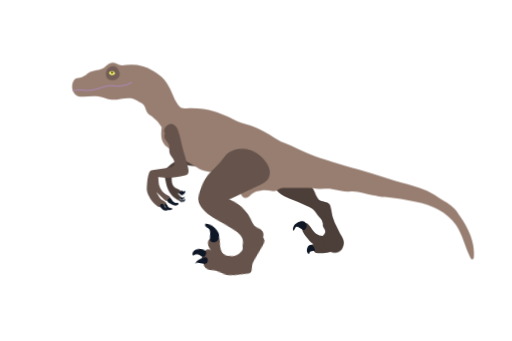
t = 0.00 s
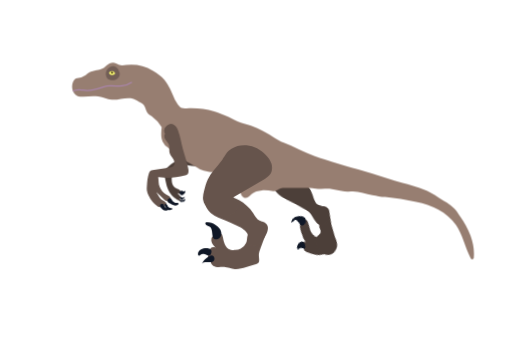
t = 0.67 s
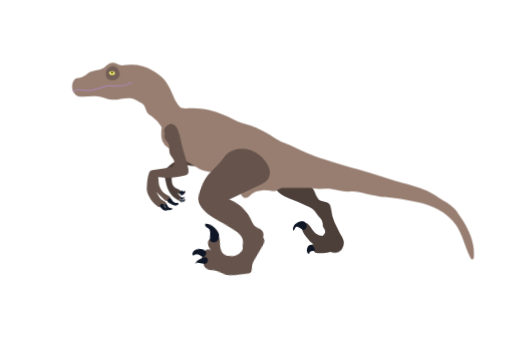
t = 1.23 s
t = 1.68 s: frame unchanged from t = 0.00 s, image omitted
t = 2.56 s: frame unchanged from t = 0.00 s, image omitted
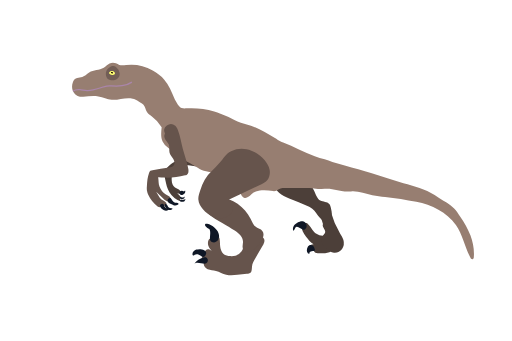
t = 3.00 s

The animated SVG that drew these frames (rendered in a browser with its animation timeline set to each time). Animation: 12 CSS @keyframes rules; one cycle of 3.00 s.

<svg xmlns="http://www.w3.org/2000/svg" viewBox="0 0 1234 821" id="el_HIsZoHQ82"><style>@-webkit-keyframes kf_el_Bi5o-Qcm3lP_an_7brKSxrzR{0%{-webkit-transform: translate(489.162841796875px, 349.608642578125px) rotate(5deg) translate(-489.162841796875px, -349.608642578125px);transform: translate(489.162841796875px, 349.608642578125px) rotate(5deg) translate(-489.162841796875px, -349.608642578125px);}22.22%{-webkit-transform: translate(489.162841796875px, 349.608642578125px) rotate(0deg) translate(-489.162841796875px, -349.608642578125px);transform: translate(489.162841796875px, 349.608642578125px) rotate(0deg) translate(-489.162841796875px, -349.608642578125px);}41.11%{-webkit-transform: translate(489.162841796875px, 349.608642578125px) rotate(5deg) translate(-489.162841796875px, -349.608642578125px);transform: translate(489.162841796875px, 349.608642578125px) rotate(5deg) translate(-489.162841796875px, -349.608642578125px);}100%{-webkit-transform: translate(489.162841796875px, 349.608642578125px) rotate(5deg) translate(-489.162841796875px, -349.608642578125px);transform: translate(489.162841796875px, 349.608642578125px) rotate(5deg) translate(-489.162841796875px, -349.608642578125px);}}@keyframes kf_el_Bi5o-Qcm3lP_an_7brKSxrzR{0%{-webkit-transform: translate(489.162841796875px, 349.608642578125px) rotate(5deg) translate(-489.162841796875px, -349.608642578125px);transform: translate(489.162841796875px, 349.608642578125px) rotate(5deg) translate(-489.162841796875px, -349.608642578125px);}22.22%{-webkit-transform: translate(489.162841796875px, 349.608642578125px) rotate(0deg) translate(-489.162841796875px, -349.608642578125px);transform: translate(489.162841796875px, 349.608642578125px) rotate(0deg) translate(-489.162841796875px, -349.608642578125px);}41.11%{-webkit-transform: translate(489.162841796875px, 349.608642578125px) rotate(5deg) translate(-489.162841796875px, -349.608642578125px);transform: translate(489.162841796875px, 349.608642578125px) rotate(5deg) translate(-489.162841796875px, -349.608642578125px);}100%{-webkit-transform: translate(489.162841796875px, 349.608642578125px) rotate(5deg) translate(-489.162841796875px, -349.608642578125px);transform: translate(489.162841796875px, 349.608642578125px) rotate(5deg) translate(-489.162841796875px, -349.608642578125px);}}@-webkit-keyframes kf_el_VAwl2tV9VIa_an_iaUMfvEuX{0%{-webkit-transform: translate(494.17987060546875px, 469.9490661621094px) rotate(7deg) translate(-494.17987060546875px, -469.9490661621094px);transform: translate(494.17987060546875px, 469.9490661621094px) rotate(7deg) translate(-494.17987060546875px, -469.9490661621094px);}22.22%{-webkit-transform: translate(494.17987060546875px, 469.9490661621094px) rotate(0deg) translate(-494.17987060546875px, -469.9490661621094px);transform: translate(494.17987060546875px, 469.9490661621094px) rotate(0deg) translate(-494.17987060546875px, -469.9490661621094px);}41.11%{-webkit-transform: translate(494.17987060546875px, 469.9490661621094px) rotate(7deg) translate(-494.17987060546875px, -469.9490661621094px);transform: translate(494.17987060546875px, 469.9490661621094px) rotate(7deg) translate(-494.17987060546875px, -469.9490661621094px);}100%{-webkit-transform: translate(494.17987060546875px, 469.9490661621094px) rotate(7deg) translate(-494.17987060546875px, -469.9490661621094px);transform: translate(494.17987060546875px, 469.9490661621094px) rotate(7deg) translate(-494.17987060546875px, -469.9490661621094px);}}@keyframes kf_el_VAwl2tV9VIa_an_iaUMfvEuX{0%{-webkit-transform: translate(494.17987060546875px, 469.9490661621094px) rotate(7deg) translate(-494.17987060546875px, -469.9490661621094px);transform: translate(494.17987060546875px, 469.9490661621094px) rotate(7deg) translate(-494.17987060546875px, -469.9490661621094px);}22.22%{-webkit-transform: translate(494.17987060546875px, 469.9490661621094px) rotate(0deg) translate(-494.17987060546875px, -469.9490661621094px);transform: translate(494.17987060546875px, 469.9490661621094px) rotate(0deg) translate(-494.17987060546875px, -469.9490661621094px);}41.11%{-webkit-transform: translate(494.17987060546875px, 469.9490661621094px) rotate(7deg) translate(-494.17987060546875px, -469.9490661621094px);transform: translate(494.17987060546875px, 469.9490661621094px) rotate(7deg) translate(-494.17987060546875px, -469.9490661621094px);}100%{-webkit-transform: translate(494.17987060546875px, 469.9490661621094px) rotate(7deg) translate(-494.17987060546875px, -469.9490661621094px);transform: translate(494.17987060546875px, 469.9490661621094px) rotate(7deg) translate(-494.17987060546875px, -469.9490661621094px);}}@-webkit-keyframes kf_el_BWTh2X4kiuk_an_ay3NMvDmm{0%{-webkit-transform: translate(477.1802673339844px, 535.180908203125px) rotate(10deg) translate(-477.1802673339844px, -535.180908203125px);transform: translate(477.1802673339844px, 535.180908203125px) rotate(10deg) translate(-477.1802673339844px, -535.180908203125px);}22.22%{-webkit-transform: translate(477.1802673339844px, 535.180908203125px) rotate(0deg) translate(-477.1802673339844px, -535.180908203125px);transform: translate(477.1802673339844px, 535.180908203125px) rotate(0deg) translate(-477.1802673339844px, -535.180908203125px);}41.11%{-webkit-transform: translate(477.1802673339844px, 535.180908203125px) rotate(10deg) translate(-477.1802673339844px, -535.180908203125px);transform: translate(477.1802673339844px, 535.180908203125px) rotate(10deg) translate(-477.1802673339844px, -535.180908203125px);}100%{-webkit-transform: translate(477.1802673339844px, 535.180908203125px) rotate(10deg) translate(-477.1802673339844px, -535.180908203125px);transform: translate(477.1802673339844px, 535.180908203125px) rotate(10deg) translate(-477.1802673339844px, -535.180908203125px);}}@keyframes kf_el_BWTh2X4kiuk_an_ay3NMvDmm{0%{-webkit-transform: translate(477.1802673339844px, 535.180908203125px) rotate(10deg) translate(-477.1802673339844px, -535.180908203125px);transform: translate(477.1802673339844px, 535.180908203125px) rotate(10deg) translate(-477.1802673339844px, -535.180908203125px);}22.22%{-webkit-transform: translate(477.1802673339844px, 535.180908203125px) rotate(0deg) translate(-477.1802673339844px, -535.180908203125px);transform: translate(477.1802673339844px, 535.180908203125px) rotate(0deg) translate(-477.1802673339844px, -535.180908203125px);}41.11%{-webkit-transform: translate(477.1802673339844px, 535.180908203125px) rotate(10deg) translate(-477.1802673339844px, -535.180908203125px);transform: translate(477.1802673339844px, 535.180908203125px) rotate(10deg) translate(-477.1802673339844px, -535.180908203125px);}100%{-webkit-transform: translate(477.1802673339844px, 535.180908203125px) rotate(10deg) translate(-477.1802673339844px, -535.180908203125px);transform: translate(477.1802673339844px, 535.180908203125px) rotate(10deg) translate(-477.1802673339844px, -535.180908203125px);}}@-webkit-keyframes kf_el_tVB0TrQOxN_an_aFppUWvg1{0%{-webkit-transform: translate(659.473876953125px, 414.33953857421875px) rotate(0deg) translate(-659.473876953125px, -414.33953857421875px);transform: translate(659.473876953125px, 414.33953857421875px) rotate(0deg) translate(-659.473876953125px, -414.33953857421875px);}22.22%{-webkit-transform: translate(659.473876953125px, 414.33953857421875px) rotate(5deg) translate(-659.473876953125px, -414.33953857421875px);transform: translate(659.473876953125px, 414.33953857421875px) rotate(5deg) translate(-659.473876953125px, -414.33953857421875px);}41.11%{-webkit-transform: translate(659.473876953125px, 414.33953857421875px) rotate(0deg) translate(-659.473876953125px, -414.33953857421875px);transform: translate(659.473876953125px, 414.33953857421875px) rotate(0deg) translate(-659.473876953125px, -414.33953857421875px);}100%{-webkit-transform: translate(659.473876953125px, 414.33953857421875px) rotate(0deg) translate(-659.473876953125px, -414.33953857421875px);transform: translate(659.473876953125px, 414.33953857421875px) rotate(0deg) translate(-659.473876953125px, -414.33953857421875px);}}@keyframes kf_el_tVB0TrQOxN_an_aFppUWvg1{0%{-webkit-transform: translate(659.473876953125px, 414.33953857421875px) rotate(0deg) translate(-659.473876953125px, -414.33953857421875px);transform: translate(659.473876953125px, 414.33953857421875px) rotate(0deg) translate(-659.473876953125px, -414.33953857421875px);}22.22%{-webkit-transform: translate(659.473876953125px, 414.33953857421875px) rotate(5deg) translate(-659.473876953125px, -414.33953857421875px);transform: translate(659.473876953125px, 414.33953857421875px) rotate(5deg) translate(-659.473876953125px, -414.33953857421875px);}41.11%{-webkit-transform: translate(659.473876953125px, 414.33953857421875px) rotate(0deg) translate(-659.473876953125px, -414.33953857421875px);transform: translate(659.473876953125px, 414.33953857421875px) rotate(0deg) translate(-659.473876953125px, -414.33953857421875px);}100%{-webkit-transform: translate(659.473876953125px, 414.33953857421875px) rotate(0deg) translate(-659.473876953125px, -414.33953857421875px);transform: translate(659.473876953125px, 414.33953857421875px) rotate(0deg) translate(-659.473876953125px, -414.33953857421875px);}}@-webkit-keyframes kf_el_OoNEdnggXw_an_mKYpwi7LY{0%{-webkit-transform: translate(769.4305419921875px, 495.19122314453125px) rotate(0deg) translate(-769.4305419921875px, -495.19122314453125px);transform: translate(769.4305419921875px, 495.19122314453125px) rotate(0deg) translate(-769.4305419921875px, -495.19122314453125px);}22.22%{-webkit-transform: translate(769.4305419921875px, 495.19122314453125px) rotate(10deg) translate(-769.4305419921875px, -495.19122314453125px);transform: translate(769.4305419921875px, 495.19122314453125px) rotate(10deg) translate(-769.4305419921875px, -495.19122314453125px);}41.11%{-webkit-transform: translate(769.4305419921875px, 495.19122314453125px) rotate(0deg) translate(-769.4305419921875px, -495.19122314453125px);transform: translate(769.4305419921875px, 495.19122314453125px) rotate(0deg) translate(-769.4305419921875px, -495.19122314453125px);}100%{-webkit-transform: translate(769.4305419921875px, 495.19122314453125px) rotate(0deg) translate(-769.4305419921875px, -495.19122314453125px);transform: translate(769.4305419921875px, 495.19122314453125px) rotate(0deg) translate(-769.4305419921875px, -495.19122314453125px);}}@keyframes kf_el_OoNEdnggXw_an_mKYpwi7LY{0%{-webkit-transform: translate(769.4305419921875px, 495.19122314453125px) rotate(0deg) translate(-769.4305419921875px, -495.19122314453125px);transform: translate(769.4305419921875px, 495.19122314453125px) rotate(0deg) translate(-769.4305419921875px, -495.19122314453125px);}22.22%{-webkit-transform: translate(769.4305419921875px, 495.19122314453125px) rotate(10deg) translate(-769.4305419921875px, -495.19122314453125px);transform: translate(769.4305419921875px, 495.19122314453125px) rotate(10deg) translate(-769.4305419921875px, -495.19122314453125px);}41.11%{-webkit-transform: translate(769.4305419921875px, 495.19122314453125px) rotate(0deg) translate(-769.4305419921875px, -495.19122314453125px);transform: translate(769.4305419921875px, 495.19122314453125px) rotate(0deg) translate(-769.4305419921875px, -495.19122314453125px);}100%{-webkit-transform: translate(769.4305419921875px, 495.19122314453125px) rotate(0deg) translate(-769.4305419921875px, -495.19122314453125px);transform: translate(769.4305419921875px, 495.19122314453125px) rotate(0deg) translate(-769.4305419921875px, -495.19122314453125px);}}@-webkit-keyframes kf_el_NAzM4MxKo-_an_FKb3YCVoY{0%{-webkit-transform: translate(760.4258422851562px, 532.5332641601562px) rotate(0deg) translate(-760.4258422851562px, -532.5332641601562px);transform: translate(760.4258422851562px, 532.5332641601562px) rotate(0deg) translate(-760.4258422851562px, -532.5332641601562px);}22.22%{-webkit-transform: translate(760.4258422851562px, 532.5332641601562px) rotate(20deg) translate(-760.4258422851562px, -532.5332641601562px);transform: translate(760.4258422851562px, 532.5332641601562px) rotate(20deg) translate(-760.4258422851562px, -532.5332641601562px);}41.11%{-webkit-transform: translate(760.4258422851562px, 532.5332641601562px) rotate(0deg) translate(-760.4258422851562px, -532.5332641601562px);transform: translate(760.4258422851562px, 532.5332641601562px) rotate(0deg) translate(-760.4258422851562px, -532.5332641601562px);}100%{-webkit-transform: translate(760.4258422851562px, 532.5332641601562px) rotate(0deg) translate(-760.4258422851562px, -532.5332641601562px);transform: translate(760.4258422851562px, 532.5332641601562px) rotate(0deg) translate(-760.4258422851562px, -532.5332641601562px);}}@keyframes kf_el_NAzM4MxKo-_an_FKb3YCVoY{0%{-webkit-transform: translate(760.4258422851562px, 532.5332641601562px) rotate(0deg) translate(-760.4258422851562px, -532.5332641601562px);transform: translate(760.4258422851562px, 532.5332641601562px) rotate(0deg) translate(-760.4258422851562px, -532.5332641601562px);}22.22%{-webkit-transform: translate(760.4258422851562px, 532.5332641601562px) rotate(20deg) translate(-760.4258422851562px, -532.5332641601562px);transform: translate(760.4258422851562px, 532.5332641601562px) rotate(20deg) translate(-760.4258422851562px, -532.5332641601562px);}41.11%{-webkit-transform: translate(760.4258422851562px, 532.5332641601562px) rotate(0deg) translate(-760.4258422851562px, -532.5332641601562px);transform: translate(760.4258422851562px, 532.5332641601562px) rotate(0deg) translate(-760.4258422851562px, -532.5332641601562px);}100%{-webkit-transform: translate(760.4258422851562px, 532.5332641601562px) rotate(0deg) translate(-760.4258422851562px, -532.5332641601562px);transform: translate(760.4258422851562px, 532.5332641601562px) rotate(0deg) translate(-760.4258422851562px, -532.5332641601562px);}}#el_HIsZoHQ82 *{-webkit-animation-duration: 3s;animation-duration: 3s;-webkit-animation-iteration-count: 1;animation-iteration-count: 1;-webkit-animation-timing-function: cubic-bezier(0, 0, 1, 1);animation-timing-function: cubic-bezier(0, 0, 1, 1);}#el_9mryV7GB0I{fill: #4c3f39;}#el_E2j2JDADl6{fill: #0f1726;}#el_8KlqktYBTZ{fill: #0f1726;}#el_tohuCaOTuM{fill: #4c3f39;}#el_cUQP6LZzm8{fill: #4c3f39;}#el_lr5Fg11HCM{fill: #4c3f39;}#el_7jIT3Ywwo8{fill: #0f1726;}#el_ellnLRz5-y{fill: #0f1726;}#el_6we0sX_iHi{fill: #0f1726;}#el_REW0UusF8P{fill: #977e71;}#el_dZ5pqpMgRre{fill: none;stroke: #aa85aa;stroke-miterlimit: 10;stroke-width: 3px;}#el_09bi4ssnDx4{fill: #725e56;}#el_IWFtV0PreTv{fill: #ffff72;}#el_AaEWwURcFVC{fill: #130000;}#el_Txsil3JPtcQ{fill: #66544c;}#el_OAAld51WQZV{fill: #0f1726;}#el_n_YoiMtBW3T{fill: #0f1726;}#el_-gEuk23Tj2N{fill: #0f1726;}#el_tAm85ViM9VQ{fill: #66544c;}#el_47vWqu-Aex3{fill: #66544c;}#el_PU_1XAycGZ1{fill: #66544c;}#el_Oo5iJasKaL5{fill: #0f1726;}#el_hCi6QPUqoPc{fill: #0f1726;}#el_nJqIj9WyPNd{fill: #0f1726;}#el_NAzM4MxKo-_an_FKb3YCVoY{-webkit-animation-fill-mode: backwards;animation-fill-mode: backwards;-webkit-transform: translate(760.4258422851562px, 532.5332641601562px) rotate(0deg) translate(-760.4258422851562px, -532.5332641601562px);transform: translate(760.4258422851562px, 532.5332641601562px) rotate(0deg) translate(-760.4258422851562px, -532.5332641601562px);-webkit-animation-name: kf_el_NAzM4MxKo-_an_FKb3YCVoY;animation-name: kf_el_NAzM4MxKo-_an_FKb3YCVoY;-webkit-animation-timing-function: cubic-bezier(0, 0, 1, 1);animation-timing-function: cubic-bezier(0, 0, 1, 1);}#el_OoNEdnggXw_an_mKYpwi7LY{-webkit-animation-fill-mode: backwards;animation-fill-mode: backwards;-webkit-transform: translate(769.4305419921875px, 495.19122314453125px) rotate(0deg) translate(-769.4305419921875px, -495.19122314453125px);transform: translate(769.4305419921875px, 495.19122314453125px) rotate(0deg) translate(-769.4305419921875px, -495.19122314453125px);-webkit-animation-name: kf_el_OoNEdnggXw_an_mKYpwi7LY;animation-name: kf_el_OoNEdnggXw_an_mKYpwi7LY;-webkit-animation-timing-function: cubic-bezier(0, 0, 1, 1);animation-timing-function: cubic-bezier(0, 0, 1, 1);}#el_tVB0TrQOxN_an_aFppUWvg1{-webkit-animation-fill-mode: backwards;animation-fill-mode: backwards;-webkit-transform: translate(659.473876953125px, 414.33953857421875px) rotate(0deg) translate(-659.473876953125px, -414.33953857421875px);transform: translate(659.473876953125px, 414.33953857421875px) rotate(0deg) translate(-659.473876953125px, -414.33953857421875px);-webkit-animation-name: kf_el_tVB0TrQOxN_an_aFppUWvg1;animation-name: kf_el_tVB0TrQOxN_an_aFppUWvg1;-webkit-animation-timing-function: cubic-bezier(0, 0, 1, 1);animation-timing-function: cubic-bezier(0, 0, 1, 1);}#el_BWTh2X4kiuk_an_ay3NMvDmm{-webkit-animation-fill-mode: backwards;animation-fill-mode: backwards;-webkit-transform: translate(477.1802673339844px, 535.180908203125px) rotate(10deg) translate(-477.1802673339844px, -535.180908203125px);transform: translate(477.1802673339844px, 535.180908203125px) rotate(10deg) translate(-477.1802673339844px, -535.180908203125px);-webkit-animation-name: kf_el_BWTh2X4kiuk_an_ay3NMvDmm;animation-name: kf_el_BWTh2X4kiuk_an_ay3NMvDmm;-webkit-animation-timing-function: cubic-bezier(0, 0, 1, 1);animation-timing-function: cubic-bezier(0, 0, 1, 1);}#el_VAwl2tV9VIa_an_iaUMfvEuX{-webkit-animation-fill-mode: backwards;animation-fill-mode: backwards;-webkit-transform: translate(494.17987060546875px, 469.9490661621094px) rotate(7deg) translate(-494.17987060546875px, -469.9490661621094px);transform: translate(494.17987060546875px, 469.9490661621094px) rotate(7deg) translate(-494.17987060546875px, -469.9490661621094px);-webkit-animation-name: kf_el_VAwl2tV9VIa_an_iaUMfvEuX;animation-name: kf_el_VAwl2tV9VIa_an_iaUMfvEuX;-webkit-animation-timing-function: cubic-bezier(0, 0, 1, 1);animation-timing-function: cubic-bezier(0, 0, 1, 1);}#el_Bi5o-Qcm3lP_an_7brKSxrzR{-webkit-animation-fill-mode: backwards;animation-fill-mode: backwards;-webkit-transform: translate(489.162841796875px, 349.608642578125px) rotate(5deg) translate(-489.162841796875px, -349.608642578125px);transform: translate(489.162841796875px, 349.608642578125px) rotate(5deg) translate(-489.162841796875px, -349.608642578125px);-webkit-animation-name: kf_el_Bi5o-Qcm3lP_an_7brKSxrzR;animation-name: kf_el_Bi5o-Qcm3lP_an_7brKSxrzR;-webkit-animation-timing-function: cubic-bezier(0, 0, 1, 1);animation-timing-function: cubic-bezier(0, 0, 1, 1);}</style><defs/><title>Artboard 1</title><g id="el_NAzM4MxKo-_an_FKb3YCVoY" data-animator-group="true" data-animator-type="1"><g id="el_NAzM4MxKo-"><path d="M762.7,563.1c-9.1-5.4-12.7-16.8-20.7-23.7a10.5,10.5,0,0,0-3.5-2.1c-3.7-1-7.5,1.7-9.2,5.1s-1.8,10.1.2,14.8,5,8.8,8.2,12.8c5.3,6.8,10.8,13.7,18.1,18.3a12.9,12.9,0,0,0-8.3,3.2l9.8,14a11.1,11.1,0,0,0,2.9,3.2c1.6,1,3.6,1,5.5,1.1,9.5.2,19.3.4,28.3-2.5s17.6-9.5,20.1-18.8-1.5-18.4-9.1-22.9-13.7-1.5-21.1,1.2S769.2,567,762.7,563.1Z" id="el_9mryV7GB0I"/><path d="M730,532.7c-4.3-.7-8.7.9-12.5,3s-7.1,4.6-9.3,8.1-3,8.2-1.2,11.9c4-1.9,3.8-9.1,8.1-9.7,1.5-.2,2.9.6,4.2,1.3l8.9,5a7.2,7.2,0,0,0,3.7,1.3,5.2,5.2,0,0,0,3.3-1.4C742.5,546.5,739,534.2,730,532.7Z" id="el_E2j2JDADl6"/><path d="M753.2,591.9c-1.8-2.4-5.7-2.5-8.2-.8s-4,4.5-4.8,7.4a14.5,14.5,0,0,0-.2,8,7.2,7.2,0,0,0,5.6,5.2c-.7-2.4.9-5,3.2-6.2a13,13,0,0,1,7.3-1.1,3.4,3.4,0,0,0,2-.2c1-.6,1-2.1.8-3.3a20.8,20.8,0,0,0-5.4-10.1" id="el_8KlqktYBTZ"/></g></g><g id="el_OoNEdnggXw_an_mKYpwi7LY" data-animator-group="true" data-animator-type="1"><g id="el_OoNEdnggXw"><path d="M777.9,540.4l.7-.4c-2.5-6.9-4.3-13.9-6.8-20.8-1.3-3.8-2.7-7.6-2.3-11.6a13.8,13.8,0,0,1,9.3-11.8,13.6,13.6,0,0,1,14.4,4.2c2.3,2.9,3.3,6.7,4.3,10.3a213.6,213.6,0,0,0,22.4,52.5c3,4.9,6.2,9.8,7.8,15.3a26.1,26.1,0,0,1-3.3,21.6c-4.3,6.1-12,10-19.4,9.1s-13.3-5.5-18.6-10.4-7.6-7.5-9.9-12.3-2.8-10.6-.3-15.3,6.5-6.9,7.5-11.4C785.3,552.7,776.3,547.2,777.9,540.4Z" id="el_tohuCaOTuM"/></g></g><g id="el_tVB0TrQOxN_an_aFppUWvg1" data-animator-group="true" data-animator-type="1"><g id="el_tVB0TrQOxN"><path d="M697,477.8c14.4,5.6,28.6,11.5,42.7,17.9a62.2,62.2,0,0,1,12.9,7.1c7.6,6,12.1,15.2,18.8,22.3,4.1,4.5,9.9,8.4,16,7.4s10.6-7.1,11.8-13.3-.4-12.6-1.8-18.7c-.8-3.3-1.6-6.7-3.8-9.2-5.1-6-14.7-4.7-21.6-8.4s-11-14.5-14.7-23.1c-10.5-24.8-35.3-42.9-62.1-45.3-15.4-1.4-37.6,6.3-35.6,25.5C661.7,460.9,679.7,471,697,477.8Z" id="el_cUQP6LZzm8"/></g></g><g id="el_YEevZ_jbfm"><path d="M436.4,385.4c-14.1.9-26.4,10-35.6,20.6a21,21,0,0,0-3.2,4.6,16.7,16.7,0,0,0-1.2,7,75.1,75.1,0,0,0,1.9,15c2.2,10.7,4.7,21.6,10.4,30.9a51.3,51.3,0,0,0,25.9,20.9,4.4,4.4,0,0,0-1.7-5.7c1.7.1,2.9-2,2.5-3.7s-1.5-3-2.7-4.3l-5.8-5.9a28.4,28.4,0,0,0,4.9,1.7,3.2,3.2,0,0,0,1.7.2,2.9,2.9,0,0,0,1.9-2.1c1-3.3-1.5-6.7-4.4-8.5s-6.4-2.6-9.2-4.5c-5.7-3.9-7.8-11.3-8-18.1s1-13.8.1-20.6a10.4,10.4,0,0,1,.1-4.3c.7-1.9,2.7-2.9,4.6-3.7,11.1-4.9,23.3-8.1,35.4-6.9,7.9.8,16.1,3.5,23.6.8a3.5,3.5,0,0,0,1.8-1,4.7,4.7,0,0,0,1.1-3.4c-.1-8.5-5.8-15.9-11.6-22.1-4.3-4.7-8.7-9.2-13.4-13.5s-21.7-16.2-25.3-4.7c-1.3,3.9.4,9.8,1.1,13.7C431.6,369.5,434.9,385.5,436.4,385.4Z" id="el_lr5Fg11HCM"/><path d="M441.7,485.8a4.5,4.5,0,0,0,1.6-.3,5.2,5.2,0,0,0,1.1-1c1.2-1.6,2.5-3.4,2.3-5.5-1.4.6-2.6,1.7-4.1,2.2s-4,.4-6.1.2-4.5,1.5-2.3,3.4S439.9,485.7,441.7,485.8Z" id="el_7jIT3Ywwo8"/><path d="M437.8,480.2a6.2,6.2,0,0,0,2.9-.9,8.7,8.7,0,0,0,3.4-2.2,3.8,3.8,0,0,0,.7-3.8,5.1,5.1,0,0,1-4.8,2.4,23.1,23.1,0,0,1-2.8-1,3.1,3.1,0,0,0-2.8-.1C431.6,476.2,435.8,480.2,437.8,480.2Z" id="el_ellnLRz5-y"/><path d="M438.3,469.7a6,6,0,0,0,2.2-.6,10.5,10.5,0,0,0,5.2-4.3,7,7,0,0,0,.2-6.6c-.5,1.3-1.4,2.8-2.8,2.8a6.4,6.4,0,0,1-1.9-.8,6.4,6.4,0,0,0-6-.2C430.3,462.5,433,470.2,438.3,469.7Z" id="el_6we0sX_iHi"/></g><g id="el_ndyra_uKUc"><path d="M368,169.6a101.7,101.7,0,0,0-63.8-13.5c-5.5.7-11.3,1.8-16.6,0-2.8-1-5.3-2.8-8.1-3.9a19.4,19.4,0,0,0-15.5.5c-5.2,2.5-9,7.3-14,10.4-10.5,6.5-24.6,4.7-35.1,11.3-3.1,1.9-5.7,4.4-8.6,6.5a36.4,36.4,0,0,1-20.3,6.9c-4.7.1-8.3,5.1-10.1,9.4-2.8,6.9-3.1,15-.1,21.8a22.9,22.9,0,0,0,16.8,13.5,37.5,37.5,0,0,0,8.2.1c12.1-.7,24.2-2.5,36.2-.5s21,6.8,32,7.8c17,1.4,34.4-6.9,50.9-2.5l3.2,1c5.4,1.7,9.9,5.8,14.9,8.3,2.8,1.5,5.7,2.9,7.8,5.3,4.5,4.8,4.8,12.3,8.4,17.8s7.2,7,11.2,10a93.4,93.4,0,0,1,24.2,26.3c-1.2,11.8-2.6,24,2.3,34.8a34.2,34.2,0,0,0,14,15.4c4.4,2.5,7,8.1,10.5,11.8a51.6,51.6,0,0,0,8,7.5,62,62,0,0,0,10.1,5.6,417.4,417.4,0,0,1,42.1,22.9,56.6,56.6,0,0,0,9.3,5.2,57.4,57.4,0,0,0,10.8,2.9,118.3,118.3,0,0,0,15.8,2.6c16.5,1.2,30.2,13.8,44.2,22.6,8.7,5.5,17.2,12.2,21.1,21.7,1.4,3.4,2.2,7,3.8,10.3s4.3,6.3,7.8,7.1,6.6-.7,9.2-2.5,4.9-4.4,7.4-6.5c7-5.7,16.1-8.4,25.1-9.1s18,.5,27,1.7a16,16,0,0,0,9.8-2c2.8-1.4,5.3-3.2,8.2-4.3s7-1.2,10.5-1.2h51.9c4.7,0,9.5,0,14.3.4s12.2,1.7,18.4,2c8.7.4,17.4-1,26.1-.2s17.1,3.6,25.7,5.1a85.7,85.7,0,0,0,23.2,1c17-1.5,34.6,5.7,51.3,9,5.1,1,10.2,2,15.4,2.8s10.2,1.1,15.3,1.6c25.3,2.5,50.2,7.2,75.1,11.8a187.1,187.1,0,0,1,53.3,18.8c16.6,9,31.6,21.3,42.2,36.9,16.2,23.7,21.7,53,34.8,78.5,1.1,2.3,3.1,4.9,5.6,4.1s2.6-3.2,2.8-5.3c1.4-17.5-1.9-35.2-8-51.7s-15.1-31.8-25.1-46.3c-4.4-6.5-8.9-13.4-14.3-19.1-10.1-10.8-24-17.2-36.4-25.3l-10.7-7.1c-22.6-14.6-49.1-21.7-75.1-28.6s-51.1-15.6-76.3-23.7c-22.2-7.2-42.9-12.2-65.3-18.7l-29.7-8.6c-6.1-1.8-12.4-4.6-18.6-6.4-8-2.4-16-4.8-23.9-7.6-26.1-9.3-50.3-23-76.1-33-4.7-1.9-9.6-3.6-13.6-6.7-2.1-1.5-4-2.6-6.2-4-18.6-11.3-37.3-22.8-57.8-29.8-10.8-3.7-21.9-6.1-32.4-10.3s-18.9-9.9-29-13.8l-12.1-4.8c-5-1.9-10-3.8-15.1-5.5-21.4-6.9-44.2-8.4-66.7-7.4-4.1.2-8.2.4-12-.9s-6.7-5-9.2-8.5c-10.5-15.3-15-34.2-25.2-49.7-2.1-3.3-4.4-6.3-6.8-9.4C388.4,182,379.1,176.2,368,169.6Z" id="el_REW0UusF8P"/><path d="M175.8,219.3c4.7-3.4,10.9-3.9,16.7-3.5s11.5,1.9,17.3,2a60.1,60.1,0,0,0,14.6-1.7,160.7,160.7,0,0,0,20.3-5.6c4-1.4,8.1-3,12.4-3.6a59.9,59.9,0,0,1,11.2-.3c8.6.4,17.2.7,25.7-.4s16.9-3.8,23.9-8.7" id="el_dZ5pqpMgRre"/><path d="M255.4,174.4c-.8,4.9-.1,10.4,3.2,14.1s12,5.4,18.3,3.6a19.1,19.1,0,0,0,5.8-2.7,15,15,0,0,0,5.6-13.9,20.5,20.5,0,0,0-7.7-13.3c-2.2-1.9-5-3.5-8-3.4s-4.8,1.1-7.1,2.2C260.6,163.4,256.2,168.8,255.4,174.4Z" id="el_09bi4ssnDx4"/><path d="M263.5,173.7a3.7,3.7,0,0,0-.7,1.2c-.3,1.3.6,2.5,1.7,3.3a10.5,10.5,0,0,0,9.4,1.6,4.6,4.6,0,0,0,3.1-2.5,3.6,3.6,0,0,0-.9-3.4C272.9,170.1,266.7,169.8,263.5,173.7Z" id="el_IWFtV0PreTv"/><path d="M269.9,173.8a1.3,1.3,0,1,0-1.7,1.9,3.1,3.1,0,0,0,1.8.9c1.1.2,2.6-.5,2.5-1.6a2.4,2.4,0,0,0-.9-1.3,2.8,2.8,0,0,0-1.5-.8c-.6,0-1.3.3-1.4.9" id="el_AaEWwURcFVC"/></g><g id="el_BWTh2X4kiuk_an_ay3NMvDmm" data-animator-group="true" data-animator-type="1"><g id="el_BWTh2X4kiuk"><path d="M580.1,598.9a36,36,0,0,1-12.6,3.2c-5.8.6-12.1.3-17.1-2.8s-8.9-10.3-10.7-16.9-2.6-13.5-5.4-19.8c-4.5,7.6-15,10.9-23,7.1-3.2,5.3-2.4,12.4.7,17.7s8.1,9.4,13.4,12.6c-2.7-1.9-5.4-3.7-8.6-4.5s-6.8-.2-8.9,2.2a14.1,14.1,0,0,0-2.2,4,98.3,98.3,0,0,0-4.9,19h10a3.5,3.5,0,0,0,.3-3.3c1.8,3.5-1.7,7.2-2.7,11-1.7,6.6,4.8,12.9,11.5,14.3s13.6,0,20.4.4c8.8.6,17,4.3,25.8,4.9s18.1-1.9,26.9-4.5l21.8-6.4c3.3-1,6.8-2.1,8.7-4.9s.9-9.7.4-14.7c-.7-7.2,1.9-14.3,4.5-21.1l12-32.3c2.1-5.7,4.1-12.5.4-17.2s-7.8-4.4-12.3-4c-11.6,1.2-28.4,12.7-31.9,24.4-1.8,5.9-.6,12.1-3.7,18.3A28.7,28.7,0,0,1,580.1,598.9Z" id="el_Txsil3JPtcQ"/><path d="M500.9,544.2c2,.8,4.2,1.2,6,2.6s3.6,6.2,4,9.9l1.1,9.8c.4,2.7.8,5.6,2.5,7.6a8.4,8.4,0,0,0,5.7,2.6c5.5.4,10.7-3.7,12.5-8.9s.4-11.1-2.5-15.8-7.3-8.2-12-11-12-6.1-18.6-5.8C490.9,535.6,496,542.3,500.9,544.2Z" id="el_OAAld51WQZV"/><path d="M484.6,600.9c-4.5,2.5-8.4,7.4-7.2,12.3.3,1.4,1.3,2.8,2.7,2.8s2-1.1,2.9-2c3.8-3.6,10.1-2.7,14.8-.2,1.8.9,3.6,2,5.6,1.9a6.4,6.4,0,0,0,5-4.1C515.2,595.9,493.7,595.8,484.6,600.9Z" id="el_n_YoiMtBW3T"/><path d="M486,635.5a39.6,39.6,0,0,1,19.1-18.8,10.5,10.5,0,0,1,4.9-1.3c3.8.1,7,4,6.8,7.9C515.8,638.6,493.1,625.3,486,635.5Z" id="el_-gEuk23Tj2N"/></g></g><g id="el_VAwl2tV9VIa_an_iaUMfvEuX" data-animator-group="true" data-animator-type="1"><g id="el_VAwl2tV9VIa"><path d="M509.5,514.2c9.9,8,22.2,12.3,34,17s21.5,9.3,32,14.6,21.7,12.8,23.2,24.4c.8,5.6-.9,11.8,1.9,16.7s9.5,6.8,15,5.4,10.1-5.4,13.9-9.7a74.2,74.2,0,0,0,13.3-20.9c3.2-7.3,4.8-16.6-.6-22.4s-11.3-5.1-16.7-8.1c-7.2-3.9-11-11.7-15.5-18.5-17.5-27-49.7-43.8-81.8-42.7a79.3,79.3,0,0,0-23.7,4.2C484.2,481.3,498.2,505.2,509.5,514.2Z" id="el_tAm85ViM9VQ"/></g></g><g id="el_Bi5o-Qcm3lP_an_7brKSxrzR" data-animator-group="true" data-animator-type="1"><g id="el_Bi5o-Qcm3lP"><path d="M532.9,388.4c-10.6,14.7-24.4,27.4-32.2,43.8-4.1,8.7-6.5,18-8.8,27.3-1.7,7-3.5,14.3-2.4,21.4,1.3,8.8,6.8,16.3,13.1,22.5s16.4,13.5,26.5,16.4,21.3,2.5,30.7-2.3a26.9,26.9,0,0,0,12.1-11.7c4.2-8.7,1.3-20.3-6.4-26.1-1.5-1.1-3.4-2.6-2.7-4.4a4.2,4.2,0,0,1,1.9-1.8l69.5-40.3c6.5-3.8,13.3-7.9,17.4-14.2s5.2-16.5,2.7-24.7-7.7-15.3-13.7-21.4c-12.3-12.5-28.7-21.3-46.2-23a60.5,60.5,0,0,0-36.5,8C545.4,365.3,541.2,377,532.9,388.4Z" id="el_47vWqu-Aex3"/></g></g><g id="el_nsUS_pCzPaD"><path d="M397.7,322a15.9,15.9,0,0,1,24.8-19.1c2.9,2.7,4.7,6.4,6.2,10,5.9,14.7,8,30.6,12,45.9s10.3,31.7,13.2,48.1c.8,4.9.9,10.9-3.3,13.6a12.6,12.6,0,0,1-4.5,1.5c-16.7,3.5-33.6,6.9-50.5,5.6-4.8-.4-9.6-1.2-14.4-1,1.5,8.1.3,15.4,3.4,22.9s8.2,14.5,15.3,18.6c2.8,1.6,5.9,2.8,8.4,4.9s3.9,5.9,2.3,8.8-5.3,3.5-8.3,2.6-5.4-3.2-7.7-5.3l-18.2-17.4,6.1,10.5a30.3,30.3,0,0,0,4.8,6.5c4.8,4.4,13,6.2,14.2,12.6a8.6,8.6,0,0,0-4.1,5.7,12.3,12.3,0,0,0-3.8-3.4c-1.6-.6-3.7-.3-4.5,1.2s-.5,2.3-1.1,3.3-5.1,1.2-7.4-.4a69.4,69.4,0,0,1-23-27.9,40,40,0,0,1-3.6-11.6,56.7,56.7,0,0,1,.1-10.9c.7-10.5,1.4-21.1,5.1-31a10.8,10.8,0,0,1,3.2-4.9c1.4-1.1,3.3-1.4,5.1-1.7,13.4-2.3,26.7-4.5,40.1-6.4,3.8-.6,7.8-1.3,10.4-4,4.1-4.3,2.7-11.4-.3-16.5s-7.4-9.5-9-15.2.4-13.3-1.8-19.5c-1.7-4.6-5.4-8-8.1-12S394.7,325.8,397.7,322Z" id="el_PU_1XAycGZ1"/><path d="M415.3,482.7c2.5,3,5.8,5.5,9.6,5.8a12,12,0,0,1,3.3.2,2.5,2.5,0,0,1,2,2.4,2.9,2.9,0,0,1-1.8,2.1,12.9,12.9,0,0,1-10.2.9,34.9,34.9,0,0,1-3.4-1.5l-6.6-3.4a11.2,11.2,0,0,1-2.9-1.9,5.9,5.9,0,0,1-1-6.7c.9-1.7,3.7-4.1,5.8-3.6S414.1,481.2,415.3,482.7Z" id="el_Oo5iJasKaL5"/><path d="M405.6,505.2a7,7,0,0,0,3.2.6,13,13,0,0,0,5.3-1.6,3.2,3.2,0,0,0,1.3-1,1.1,1.1,0,0,0-.1-1.4c-.2-.2-.5-.2-.8-.3-3-.3-6.3-.5-8.4-2.6s-2.3-4.5-4-6.4a5,5,0,0,0-2.5-1.5c-4-.4-2,5.5-1.2,7.3A13.2,13.2,0,0,0,405.6,505.2Z" id="el_hCi6QPUqoPc"/><path d="M391.4,503.8a14.3,14.3,0,0,0,8.5,3.5,8.4,8.4,0,0,0,7.8-4.3,19.5,19.5,0,0,1-6.7-1.7,9,9,0,0,1-4.8-4.8,24.9,24.9,0,0,0-1.1-2.9,5.1,5.1,0,0,0-5.8-2.6C381.5,493.4,388.2,501.1,391.4,503.8Z" id="el_nJqIj9WyPNd"/></g></svg>